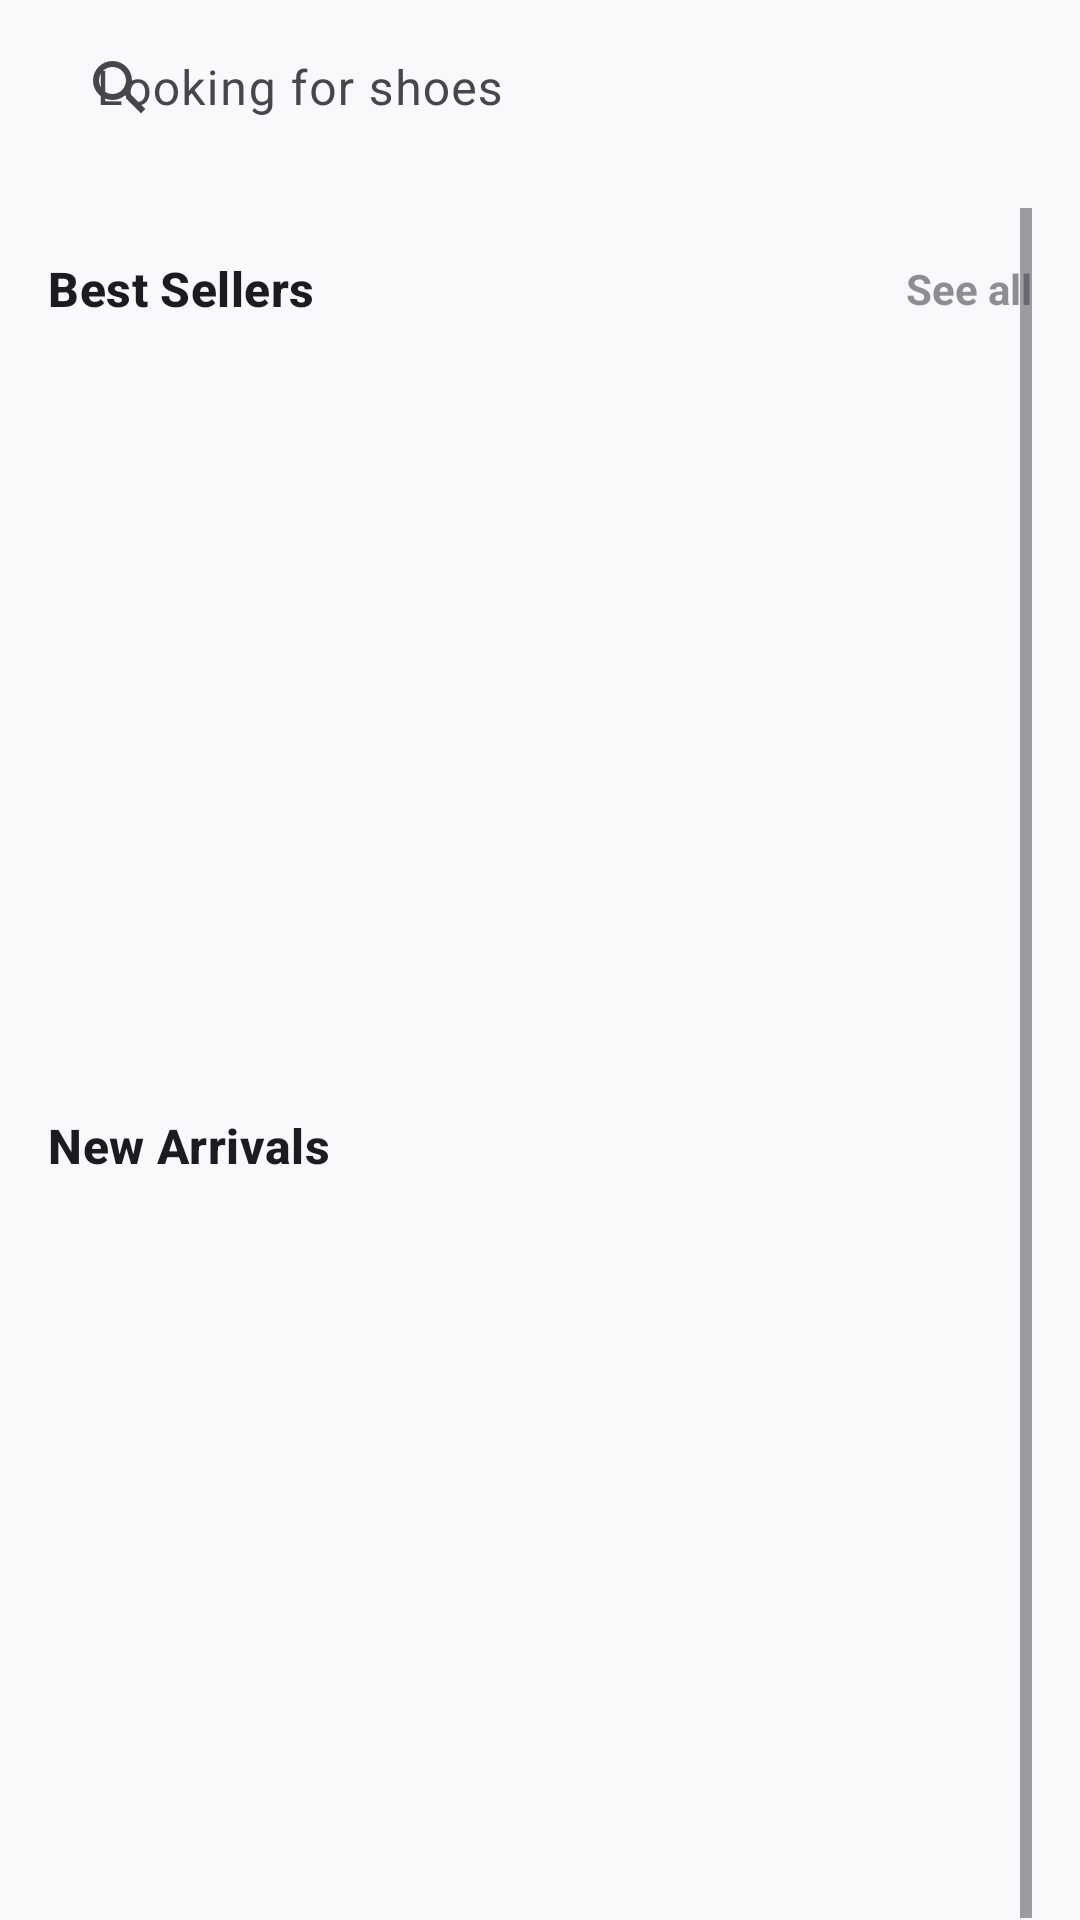

The Android layout XML behind this screen, and the referenced resources:
<!-- AndroidManifest.xml: application theme Theme.ProjekPemMob -->
<!-- res/layout/fragment_home.xml -->
<?xml version="1.0" encoding="utf-8"?>
<androidx.coordinatorlayout.widget.CoordinatorLayout xmlns:android="http://schemas.android.com/apk/res/android"
    xmlns:app="http://schemas.android.com/apk/res-auto"
    android:fitsSystemWindows="true"
    android:layout_width="match_parent"
    android:layout_height="match_parent"
    android:background="@color/light">

    <LinearLayout
        android:id="@+id/contentContainer"
        android:orientation="vertical"
        android:paddingHorizontal="16dp"
        android:layout_width="match_parent"
        android:layout_height="match_parent">

        <com.google.android.material.textfield.TextInputLayout
            android:id="@+id/tilSearch"
            style="@style/Widget.Material3.TextInputLayout.OutlinedBox"
            android:layout_width="match_parent"
            android:layout_height="wrap_content"
            android:hint="Looking for shoes"
            app:startIconDrawable="@drawable/ic_search_24"
            app:shapeAppearanceOverlay="@style/ShapeAppearanceCornersLarge"
            app:boxStrokeColor="@android:color/transparent">

            <com.google.android.material.textfield.TextInputEditText
                android:id="@+id/etSearch"
                android:layout_width="match_parent"
                android:layout_height="48dp"
                android:background="@android:color/transparent"
                android:focusable="false"
                android:cursorVisible="false"
                android:clickable="true" />
        </com.google.android.material.textfield.TextInputLayout>

        <HorizontalScrollView
            android:id="@+id/brandScroll"
            android:layout_width="match_parent"
            android:layout_height="wrap_content"
            android:overScrollMode="never"
            android:fillViewport="false"
            android:paddingTop="10dp"
            android:paddingBottom="6dp"
            android:scrollbars="none"> <com.google.android.material.chip.ChipGroup
            android:id="@+id/chipGroupBrand"
            android:layout_width="wrap_content"
            android:layout_height="wrap_content"
            app:singleSelection="true"
            app:selectionRequired="false"
            app:singleLine="true" />
        </HorizontalScrollView>

        <ScrollView
            android:layout_width="match_parent"
            android:layout_height="0dp"
            android:layout_weight="1"
            android:fillViewport="true"
            android:overScrollMode="never">

            <LinearLayout
                android:orientation="vertical"
                android:layout_width="match_parent"
                android:layout_height="wrap_content">

                <LinearLayout
                    android:layout_width="match_parent"
                    android:layout_height="wrap_content"
                    android:gravity="center_vertical"
                    android:paddingTop="16dp"
                    android:paddingBottom="8dp"
                    android:orientation="horizontal">

                    <TextView
                        android:id="@+id/tvPopularTitle"
                        android:layout_width="0dp"
                        android:layout_height="wrap_content"
                        android:layout_weight="1"
                        android:text="Best Sellers"
                        android:textStyle="bold"
                        android:textAppearance="?attr/textAppearanceTitleMedium" />

                    <TextView
                        android:id="@+id/tvPopularSeeAll"
                        android:layout_width="wrap_content"
                        android:layout_height="wrap_content"
                        android:text="See all"
                        android:textStyle="bold"
                        android:alpha="0.6" />
                </LinearLayout>

                <androidx.recyclerview.widget.RecyclerView
                    android:id="@+id/rvPopular"
                    android:layout_width="match_parent"
                    android:layout_height="240dp"
                    android:clipToPadding="false"
                    android:paddingEnd="4dp"
                    android:overScrollMode="never" />

                <LinearLayout
                    android:layout_width="match_parent"
                    android:layout_height="wrap_content"
                    android:gravity="center_vertical"
                    android:paddingTop="16dp"
                    android:paddingBottom="8dp"
                    android:orientation="horizontal">

                    <TextView
                        android:id="@+id/tvNewTitle"
                        android:layout_width="0dp"
                        android:layout_height="wrap_content"
                        android:layout_weight="1"
                        android:text="New Arrivals"
                        android:textStyle="bold"
                        android:textAppearance="?attr/textAppearanceTitleMedium" />
                </LinearLayout>

                <androidx.recyclerview.widget.RecyclerView
                    android:id="@+id/rvNew"
                    android:layout_width="match_parent"
                    android:layout_height="240dp"
                    android:clipToPadding="false"
                    android:paddingEnd="4dp"
                    android:overScrollMode="never" />
            </LinearLayout>
        </ScrollView>
    </LinearLayout>
</androidx.coordinatorlayout.widget.CoordinatorLayout>
<!-- resources referenced by this layout -->
<resources>
  <color name="light">#F8F9FA</color>
  <!-- drawable ic_search_24 (drawable) -->
  <vector xmlns:android="http://schemas.android.com/apk/res/android" android:width="24dp" android:height="24dp" android:viewportWidth="24" android:viewportHeight="24">
      <path android:fillColor="#777777" android:pathData="M15.5,14h-0.79l-0.28,-0.27A6.471,6.471 0 0,0 16,9.5 6.5,6.5 0 1,0 9.5,16a6.471,6.471 0 0,0 4.23,-1.57l0.27,0.28v0.79l5,4.99L20.49,19l-4.99,-5zM9.5,14C7.01,14 5,11.99 5,9.5S7.01,5 9.5,5 14,7.01 14,9.5 11.99,14 9.5,14z"/>
  </vector>
  <style name="ShapeAppearanceCornersLarge" parent="">
          <item name="cornerSizeTopLeft">28dp</item>
          <item name="cornerSizeTopRight">28dp</item>
          <item name="cornerSizeBottomLeft">28dp</item>
          <item name="cornerSizeBottomRight">28dp</item>
      </style>
  <style name="Theme.ProjekPemMob" parent="Theme.Material3.Light.NoActionBar">
          <item name="colorPrimary">@color/primary</item>
          <item name="android:statusBarColor" tools:targetApi="l">?attr/colorPrimary</item>
          <item name="android:navigationBarColor" tools:targetApi="l">?attr/colorSurface</item>
      </style>
  <color name="primary">#FF1E3A5F</color>
</resources>
